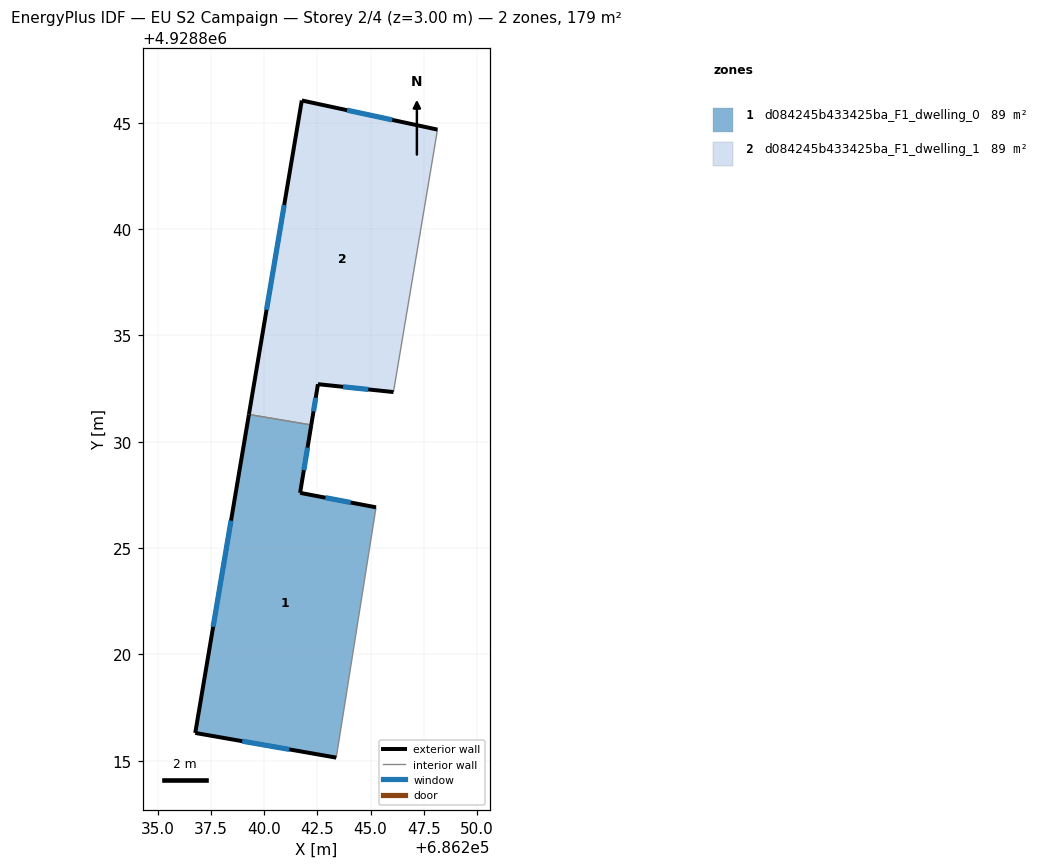
=== STOREY PLAN SPEC (per zone: floor XY polygon, exterior-wall plan segments, windows/doors) ===
zone 1: d084245b433425ba_F1_dwelling_0  (89.4 m²)
  floor: (686242.21, 4928830.79) (686241.69, 4928827.60) (686245.26, 4928826.92) (686243.39, 4928815.15) (686236.76, 4928816.31) (686239.28, 4928831.28)
  exterior wall: (686245.26, 4928826.92) – (686241.69, 4928827.60)  [3.6 m]
    window: (686244.07, 4928827.14) – (686242.88, 4928827.37)  [1.2 m²]
  exterior wall: (686236.76, 4928816.31) – (686243.39, 4928815.15)  [6.7 m]
    window: (686238.97, 4928815.92) – (686241.18, 4928815.54)  [2.2 m²]
  exterior wall: (686239.28, 4928831.28) – (686236.76, 4928816.31)  [15.2 m]
    window: (686238.44, 4928826.29) – (686237.60, 4928821.30)  [5.1 m²]
  exterior wall: (686241.69, 4928827.60) – (686242.21, 4928830.79)  [3.2 m]
    window: (686241.86, 4928828.66) – (686242.04, 4928829.73)  [1.1 m²]
  interior walls: 2
zone 2: d084245b433425ba_F1_dwelling_1  (89.4 m²)
  floor: (686248.15, 4928844.68) (686246.08, 4928832.34) (686242.53, 4928832.71) (686242.21, 4928830.79) (686239.28, 4928831.28) (686241.77, 4928846.05)
  exterior wall: (686242.53, 4928832.71) – (686246.08, 4928832.34)  [3.6 m]
    window: (686243.71, 4928832.58) – (686244.90, 4928832.46)  [1.2 m²]
  exterior wall: (686242.21, 4928830.79) – (686242.53, 4928832.71)  [1.9 m]
    window: (686242.32, 4928831.43) – (686242.42, 4928832.07)  [0.6 m²]
  exterior wall: (686241.77, 4928846.05) – (686239.28, 4928831.28)  [15.0 m]
    window: (686240.94, 4928841.13) – (686240.11, 4928836.20)  [5.0 m²]
  exterior wall: (686248.15, 4928844.68) – (686241.77, 4928846.05)  [6.5 m]
    window: (686246.02, 4928845.13) – (686243.90, 4928845.59)  [2.2 m²]
  interior walls: 2

=== DERIVED (storey summary) ===
Building: EU S2 Campaign
Storey: 2 of 4  (floor level z = 3.00 m)
Storey gross floor area: 178.8 m²
Zones on this storey: 2
  - d084245b433425ba_F1_dwelling_0: floor 89.4 m²; exterior wall 28.8 m (86.4 m²); 4 window(s) 9.6 m²; WWR 11.1%
  - d084245b433425ba_F1_dwelling_1: floor 89.4 m²; exterior wall 27.0 m (81.0 m²); 4 window(s) 9.0 m²; WWR 11.1%
Zone adjacency (shared interzone walls):
  - d084245b433425ba_F1_dwelling_0 ↔ d084245b433425ba_F1_dwelling_1